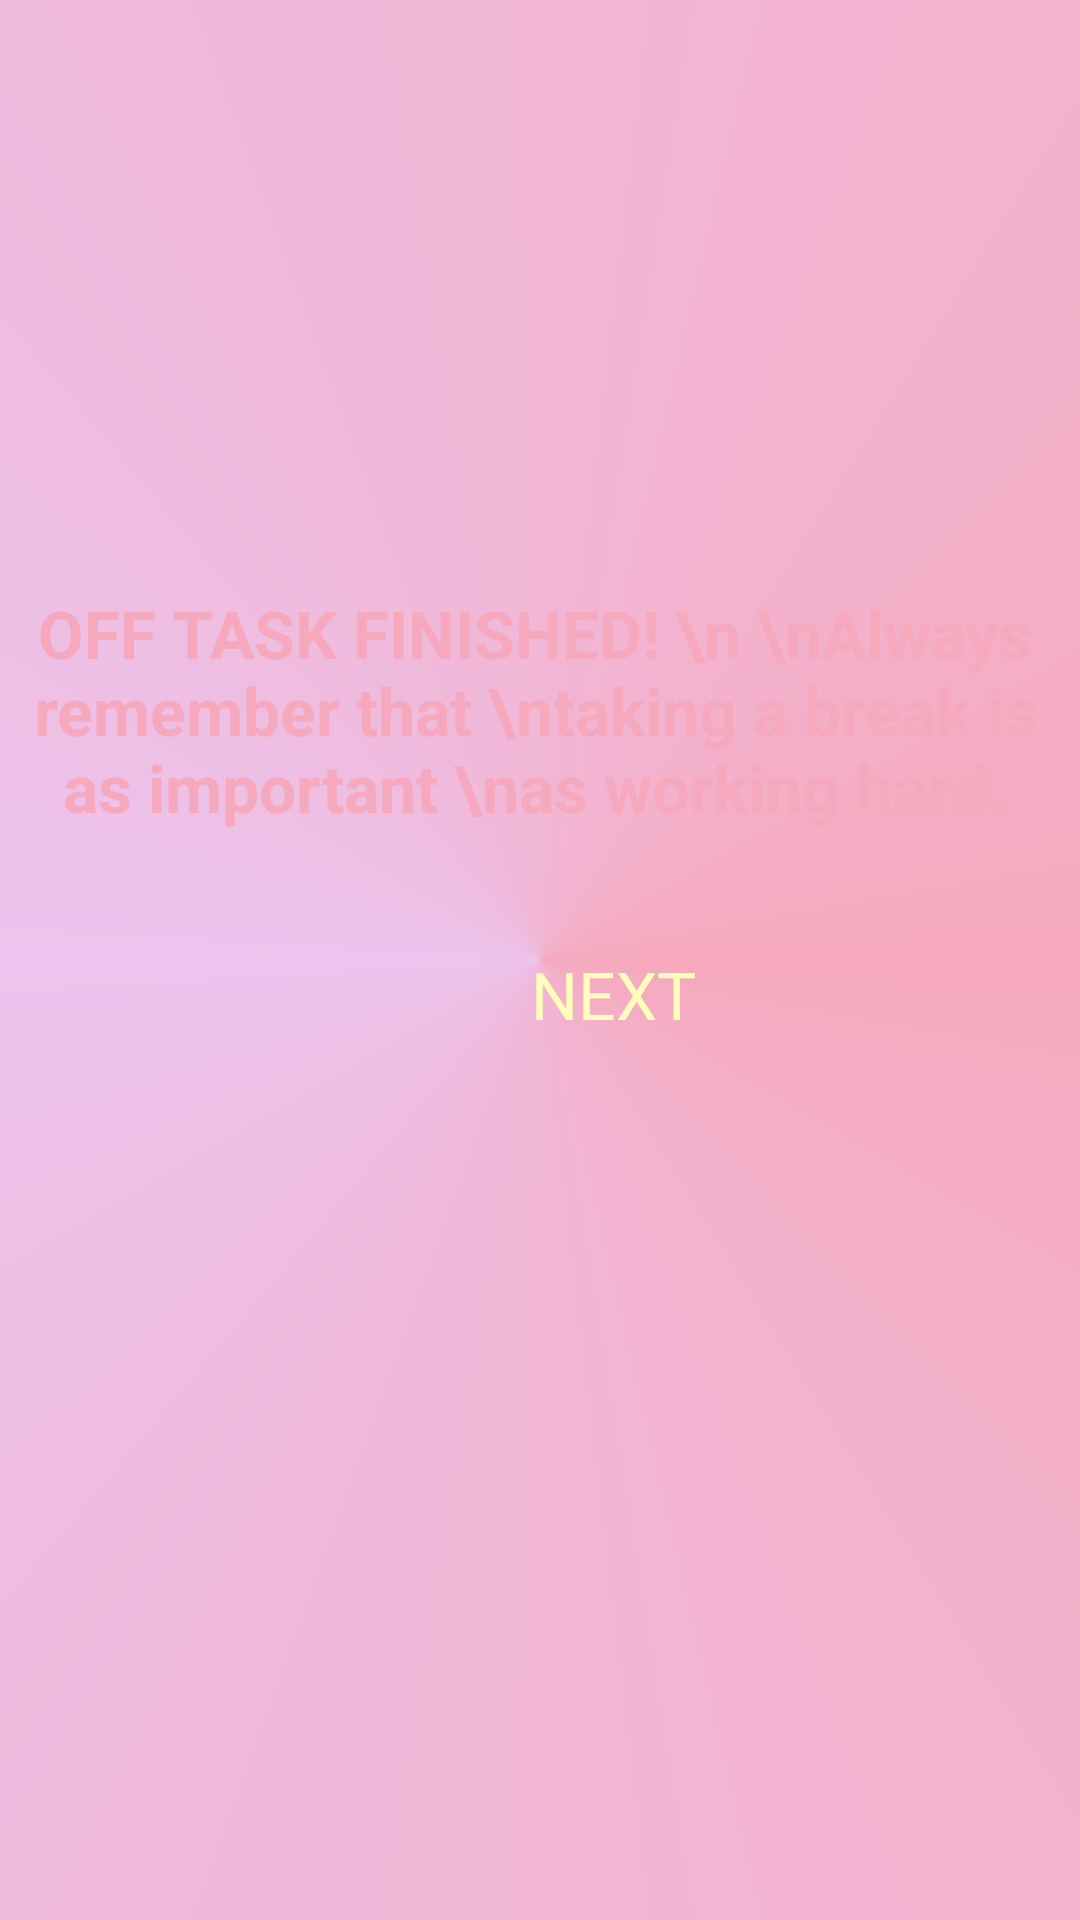

Layout XML and referenced resources for this Android screen:
<!-- AndroidManifest.xml: application theme Theme.FocuslyPlanB -->
<!-- res/layout/activity_done_off_task.xml -->
<?xml version="1.0" encoding="utf-8"?>
<androidx.constraintlayout.widget.ConstraintLayout xmlns:android="http://schemas.android.com/apk/res/android"
    xmlns:app="http://schemas.android.com/apk/res-auto"
    xmlns:tools="http://schemas.android.com/tools"
    android:layout_width="match_parent"
    android:layout_height="match_parent"
    android:background="@drawable/bg_gradient_one"
    tools:context=".ConfirmTaskActivity">

    <Button
        android:id="@+id/done_next"
        android:layout_width="161dp"
        android:layout_height="57dp"
        android:layout_marginStart="124dp"
        android:layout_marginBottom="280dp"
        android:background="@drawable/rounded_corners"
        android:text="NEXT"
        android:textAppearance="@style/TextAppearance.AppCompat.Large"
        android:textColor="#FFFEBB"
        app:layout_constraintBottom_toBottomOf="parent"
        app:layout_constraintStart_toStartOf="parent" />

    <ImageView
        android:id="@+id/button3"
        android:layout_width="363dp"
        android:layout_height="473dp"
        android:layout_marginBottom="52dp"
        android:background="@drawable/bubble_text"
        android:text=""
        app:layout_constraintBottom_toBottomOf="parent"
        app:layout_constraintEnd_toEndOf="parent"
        app:layout_constraintStart_toStartOf="parent"
        app:layout_constraintTop_toTopOf="parent"
        app:layout_constraintVertical_bias="0.386" />

    <TextView
        android:id="@+id/msg"
        android:layout_width="344dp"
        android:layout_height="226dp"
        android:gravity="center"
        android:text="OFF TASK FINISHED! \n \nAlways remember that \ntaking a break is as important \nas working hard."
        android:textAppearance="@style/TextAppearance.AppCompat.Medium"
        android:textColor="#F6A9BD"
        android:textSize="22dp"
        android:textStyle="bold"
        app:layout_constraintBottom_toBottomOf="parent"
        app:layout_constraintEnd_toEndOf="@+id/button3"
        app:layout_constraintHorizontal_bias="0.4"
        app:layout_constraintStart_toStartOf="@+id/button3"
        app:layout_constraintTop_toTopOf="parent"
        app:layout_constraintVertical_bias="0.299" />

</androidx.constraintlayout.widget.ConstraintLayout>
<!-- resources referenced by this layout -->
<resources>
  <!-- drawable bg_gradient_one (drawable) -->
  <?xml version="1.0" encoding="utf-8"?>
  <shape xmlns:android="http://schemas.android.com/apk/res/android" android:shape="rectangle">
  
      <gradient
          android:type="sweep"
          android:angle="0"
          android:startColor="#F6A9BD"
          android:centerColor="#ECC4ED"
          android:endColor="#F6A9BD"
          />
  
  
  
  
  
  </shape>
  <style name="Theme.FocuslyPlanB" parent="Theme.AppCompat.Light.NoActionBar">
          
          <item name="colorPrimary">@color/purple_500</item>
          <item name="colorPrimaryVariant">@color/purple_700</item>
          <item name="colorOnPrimary">@color/white</item>
          
          <item name="colorSecondary">@color/teal_200</item>
          <item name="colorSecondaryVariant">@color/teal_700</item>
          <item name="colorOnSecondary">@color/black</item>
          
          <item name="android:statusBarColor" tools:targetApi="l">?attr/colorPrimaryVariant</item>
          
      </style>
  <!-- not gathered from this repository: default colours our renderer supplied (Android Studio template values) -->
  <color name="purple_500">#FF6200EE</color>
  <color name="purple_700">#FF3700B3</color>
  <color name="teal_200">#FF03DAC5</color>
  <color name="teal_700">#FF018786</color>
  <color name="black">#FF000000</color>
  <color name="white">#FFFFFFFF</color>
</resources>
